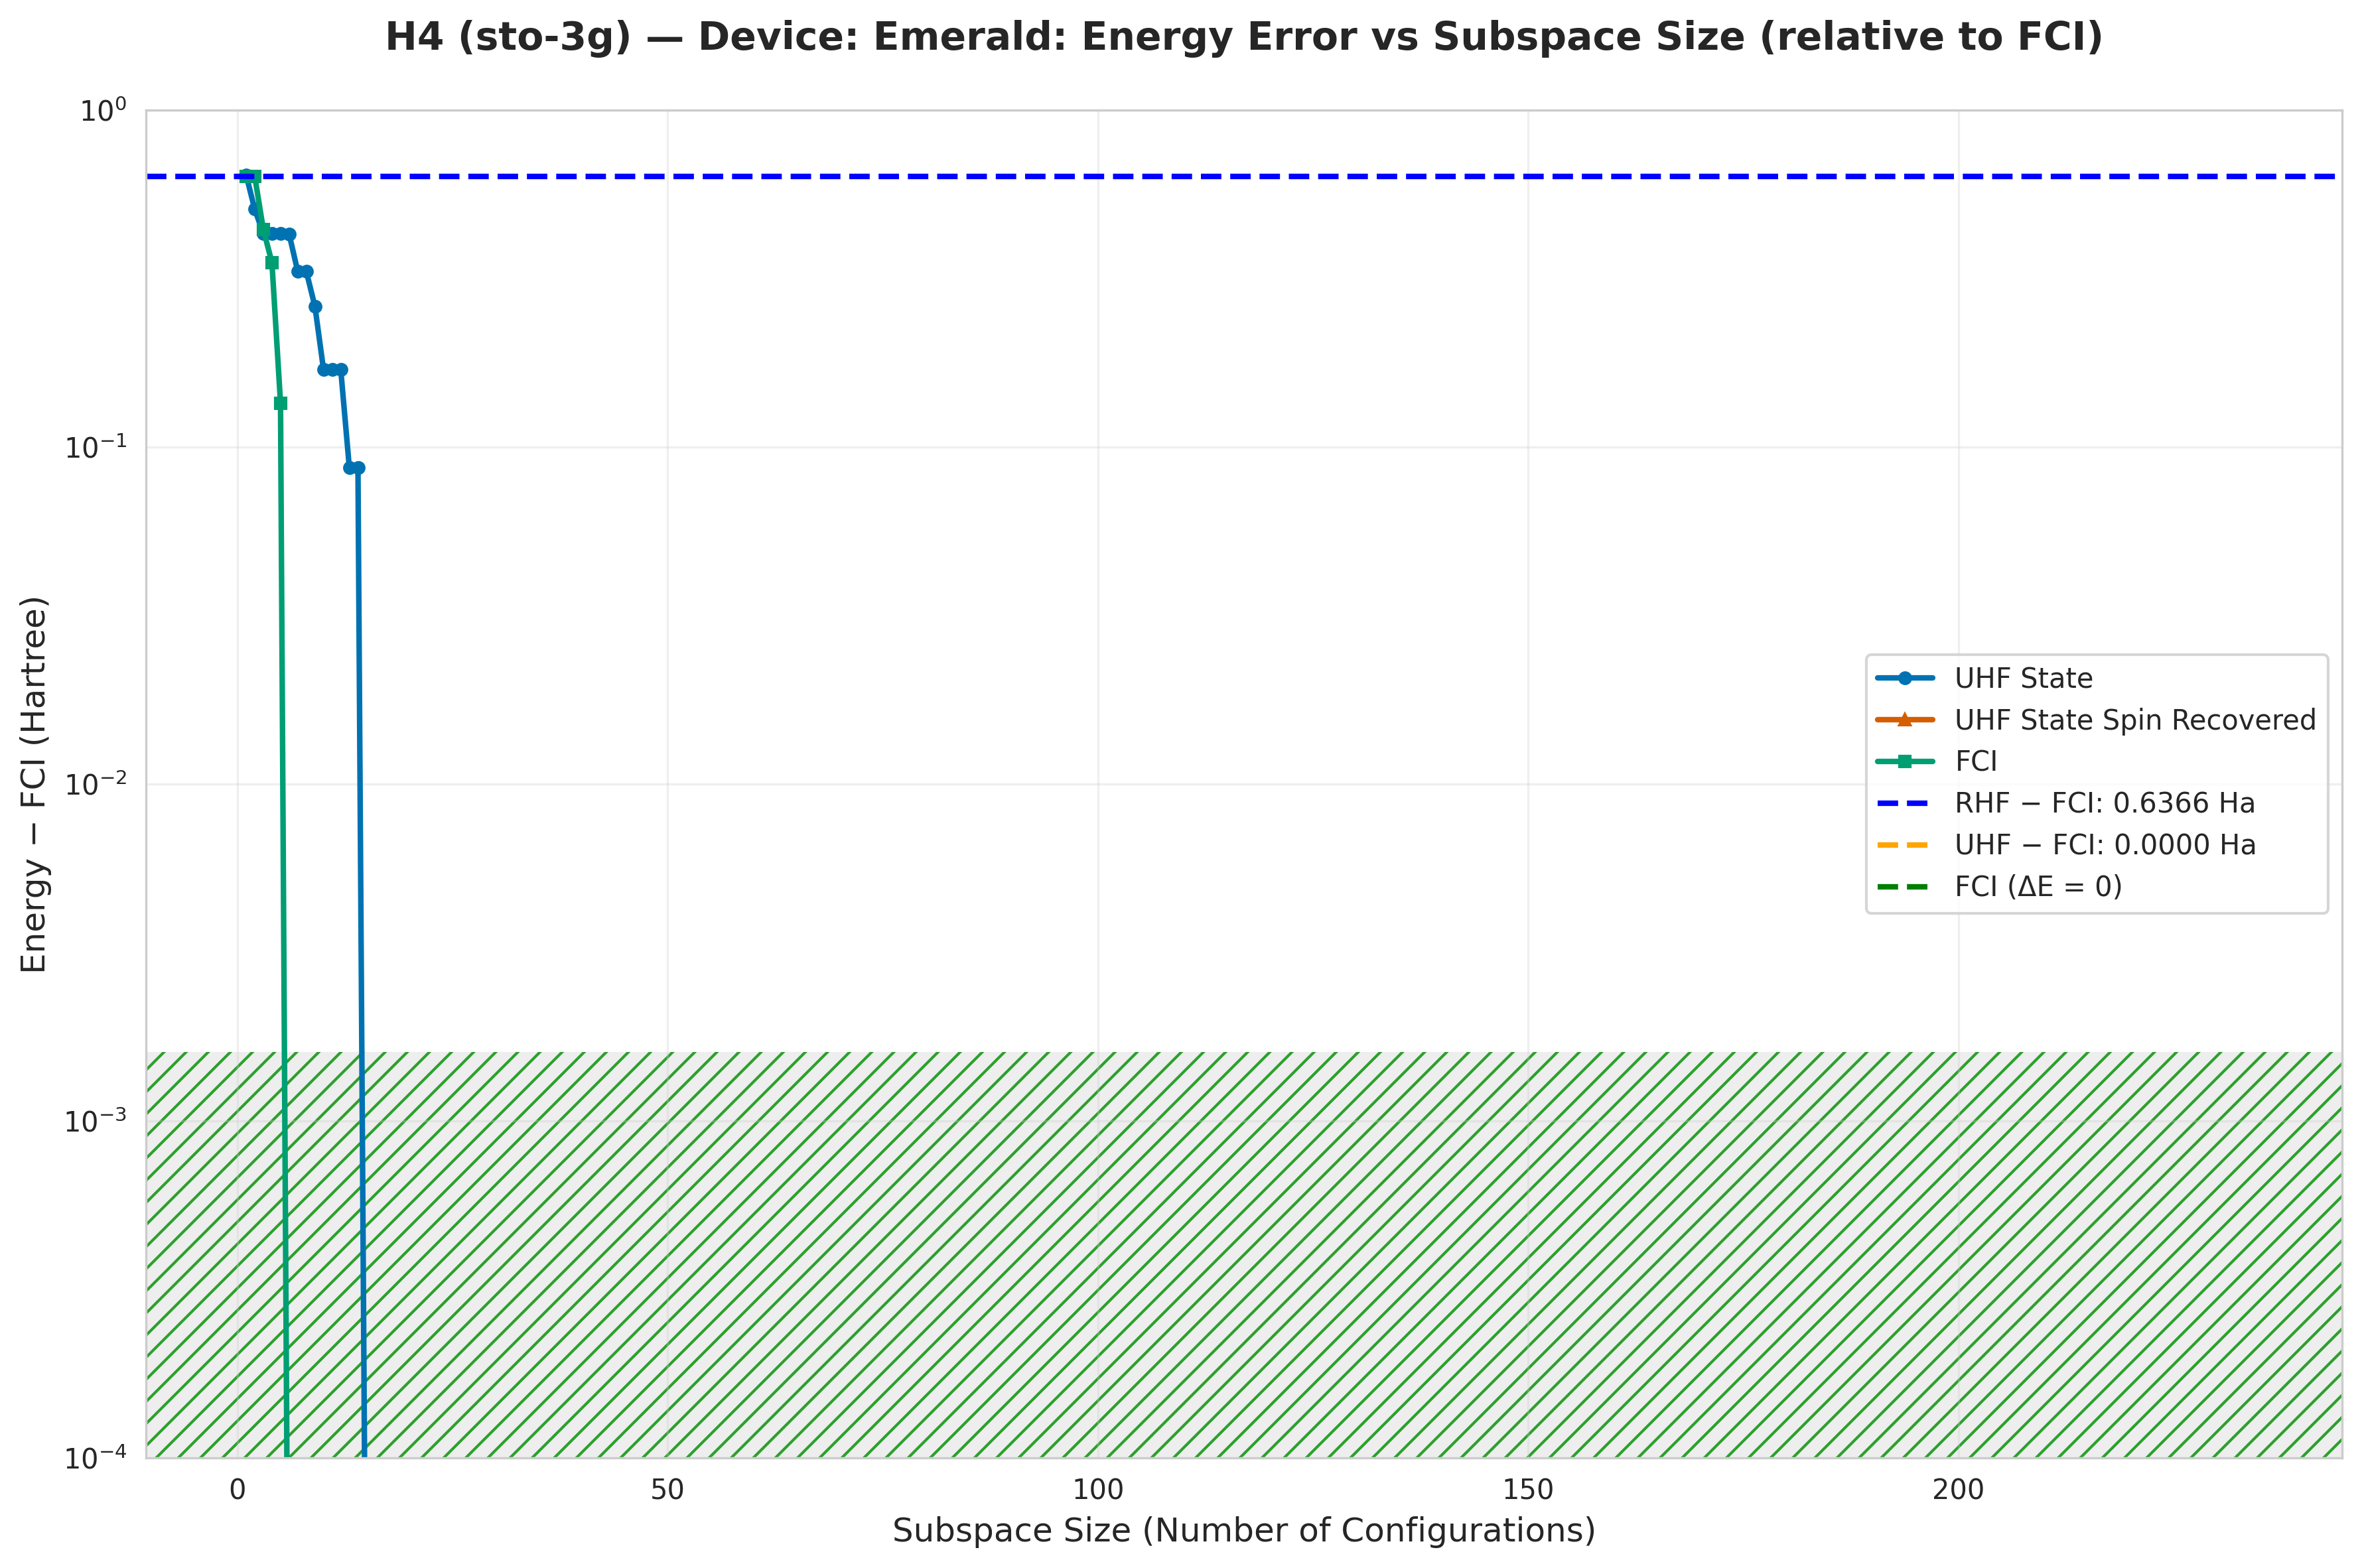

The file beside this chart, header and first rows:
subspace_size, qsci_energy, qsci_S2, spin_symm_energy, spin_symm_S2, fci_subspace_energy, mean_sample_number
1, -1.224, 2.0, -1.224, 2.0, -1.23, 23.04
2, -1.358, 2.99, -1.359, 2.99, -1.23, 23.04
3, -1.437, 2.228, -1.527, 3.998, -1.424, 23.04
4, -1.437, 2.228, -1.626, 4.56, -1.513, 23.04
5, -1.437, 2.228, -1.744, 5.236, -1.731, 23.04
6, -1.438, 1, -1.866, 6.0, -1.866, 23.04
7, -1.534, 1.491, -1.866, 6, -1.866, 23.87
8, -1.534, 1.491, -1.866, 6, -1.866, 23.98
9, -1.605, 1.257, -1.866, 6, -1.866, 23.98
10, -1.697, 1.052, -1.866, 6, -1.866, 24.04
11, -1.697, 1.052, -1.866, 6, -1.866, 24.04
12, -1.697, 1.052, -1.866, 6, -1.866, 24.15
13, -1.78, 1.427, -1.866, 6, -1.866, 24.15
14, -1.78, 1.427, -1.866, 6, -1.866, 24.63
15, -1.866, 2, -1.866, 6, -1.866, 28.57
16, -1.866, 2, -1.866, 1.6032939187795763e-17, -1.866, 28.74
17, -1.866, 2, -1.866, 3.262758311567038e-17, -1.866, 30.86
18, -1.866, 2, -1.866, 2.604282838982308e-21, -1.866, 30.86
19, -1.866, 2, -1.866, 2.958375917878958e-21, -1.866, 81.97
20, -1.866, 2, -1.866, -3.997580747817762e-18, -1.866, 94.34
21, -1.866, 2, -1.866, 1.202443766710454e-17, -1.866, 94.34
22, -1.866, 2, -1.866, 4.009032951923046e-18, -1.866, 94.34
23, -1.866, 2, -1.866, 4.008506698647988e-18, -1.866, 94.34
24, -1.866, 2, -1.866, 8.014594200965813e-18, -1.866, 103.1
25, -1.866, 2, -1.866, 8.0145942025814e-18, -1.866, 103.1
26, -1.866, 2, -1.866, 8.014594200965813e-18, -1.866, 103.1
27, -1.866, 2, -1.866, 2.62528870289718e-21, -1.866, 111.1
28, -1.866, 2, -1.866, -4.002866640342716e-18, -1.866, 111.1
29, -1.866, 2, -1.866, 1.888676935717893e-20, -1.866, 111.1
30, -1.866, 2, -1.866, 6.0680079499943456e-21, -1.866, 112.4
31, -1.866, 2, -1.866, 6.754503234928003e-21, -1.866, 114.9
32, -1.866, 2, -1.866, 6.754503234928003e-21, -1.866, 140.8
33, -1.866, 2, -1.866, 2.80487470475906e-17, -1.866, 156.2
34, -1.866, 2, -1.866, 2.80487470475906e-17, -1.866, 156.2
35, -1.866, 2, -1.866, 2.80487470475906e-17, -1.866, 156.2
36, -1.866, 2, -1.866, 2.80487470475906e-17, -1.866, 156.2
37, -1.866, 2, -1.866, 2.80487470475906e-17, -1.866, 163.9
38, -1.866, 2, -1.866, 2.80487470475906e-17, -1.866, 178.6
39, -1.866, 2, -1.866, 2.80487470475906e-17, -1.866, 178.6
40, -1.866, 2, -1.866, 2.80487470475906e-17, -1.866, 178.6
41, -1.866, 2, -1.866, 2.80487470475906e-17, -1.866, 181.8
42, -1.866, 2, -1.866, 2.80487470475906e-17, -1.866, 181.8
43, -1.866, 2, -1.866, 2.80487470475906e-17, -1.866, 181.8
44, -1.866, 2, -1.866, 2.80487470475906e-17, -1.866, 181.8
45, -1.866, 2, -1.866, 2.80487470475906e-17, -1.866, 181.8
46, -1.866, 2, -1.866, 2.80487470475906e-17, -1.866, 181.8
47, -1.866, 2, -1.866, 2.80487470475906e-17, -1.866, 185.2
48, -1.866, 2, -1.866, 2.80487470475906e-17, -1.866, 188.7
49, -1.866, 2, -1.866, 2.80487470475906e-17, -1.866, 188.7
50, -1.866, 2, -1.866, 2.80487470475906e-17, -1.866, 192.3
51, -1.866, 2, -1.866, -4.57848566601164e-18, -1.866, 192.3
52, -1.866, 2, -1.866, 1.4454260959463998e-18, -1.866, 192.3
53, -1.866, 2, -1.866, 7.920127748346016e-07, -1.866, 196.1
54, -1.866, 2, -1.866, 7.920127743412333e-07, -1.866, 196.1
55, -1.866, 2, -1.866, -1.476628965854621e-18, -1.866, 196.1
56, -1.866, 2, -1.866, 2.9953944539515565e-18, -1.866, 196.1
57, -1.866, 2, -1.866, -1.5496507977639297e-17, -1.866, 196.1
58, -1.866, 2, -1.866, -2.95023135701168e-18, -1.866, 200
59, -1.866, 2, -1.866, 2.2121544970634032e-20, -1.866, 208.3
60, -1.866, 2, -1.866, -1.3571282069282052e-17, -1.866, 208.3
... 173 more rows
